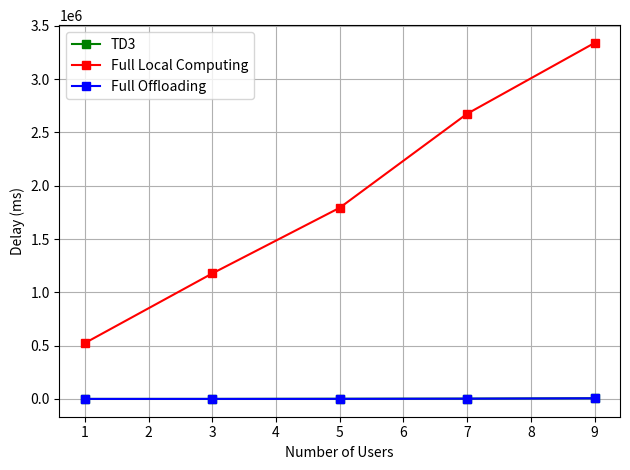

Python code for this plot:
import numpy as np
import matplotlib.pyplot as plt
from numpy import interp

users = [1,3,5,7,9]
rewards_TD3 = [51.000000,153.036848,1651.543618,2728.945541,6260.636093]
rewards_FL = [524198,1177489,1793394,2675364,3339631]
rewards_FO = [51.0,159.38168788307476,541.4518712558075,2462.1473670801124,5850.867704483366]


plt.plot(users, rewards_TD3, color="green", marker='s')
plt.plot(users, rewards_FL, color="red", marker='s')
plt.plot(users, rewards_FO, color="blue", marker='s')
# plt.plot(new_timesteps[window_size-1:], rewards_7_users_smooth[0:len_timesteps], color="brown", label='3 Users')
# plt.plot(new_timesteps[window_size-1:], rewards_3_users_smooth[0:len_timesteps], color="blue", label='7 Users')
# plt.plot(new_timesteps[window_size-1:], rewards_5_users_smooth[0:len_timesteps], color="grey", label='5 Users')
# plt.plot(new_timesteps[window_size-1:], rewards_9_users_smooth, color="red", label='9 Users')
#plt.plot(timesteps_11_users[window_size-1:], rewards_11_users_smooth, color="black", label='11 Users')

plt.xlabel("Number of Users")
plt.ylabel("Delay (ms)")
plt.legend(["TD3","Full Local Computing", "Full Offloading"], loc="upper left")
plt.grid()

plt.tight_layout()
plt.show()



